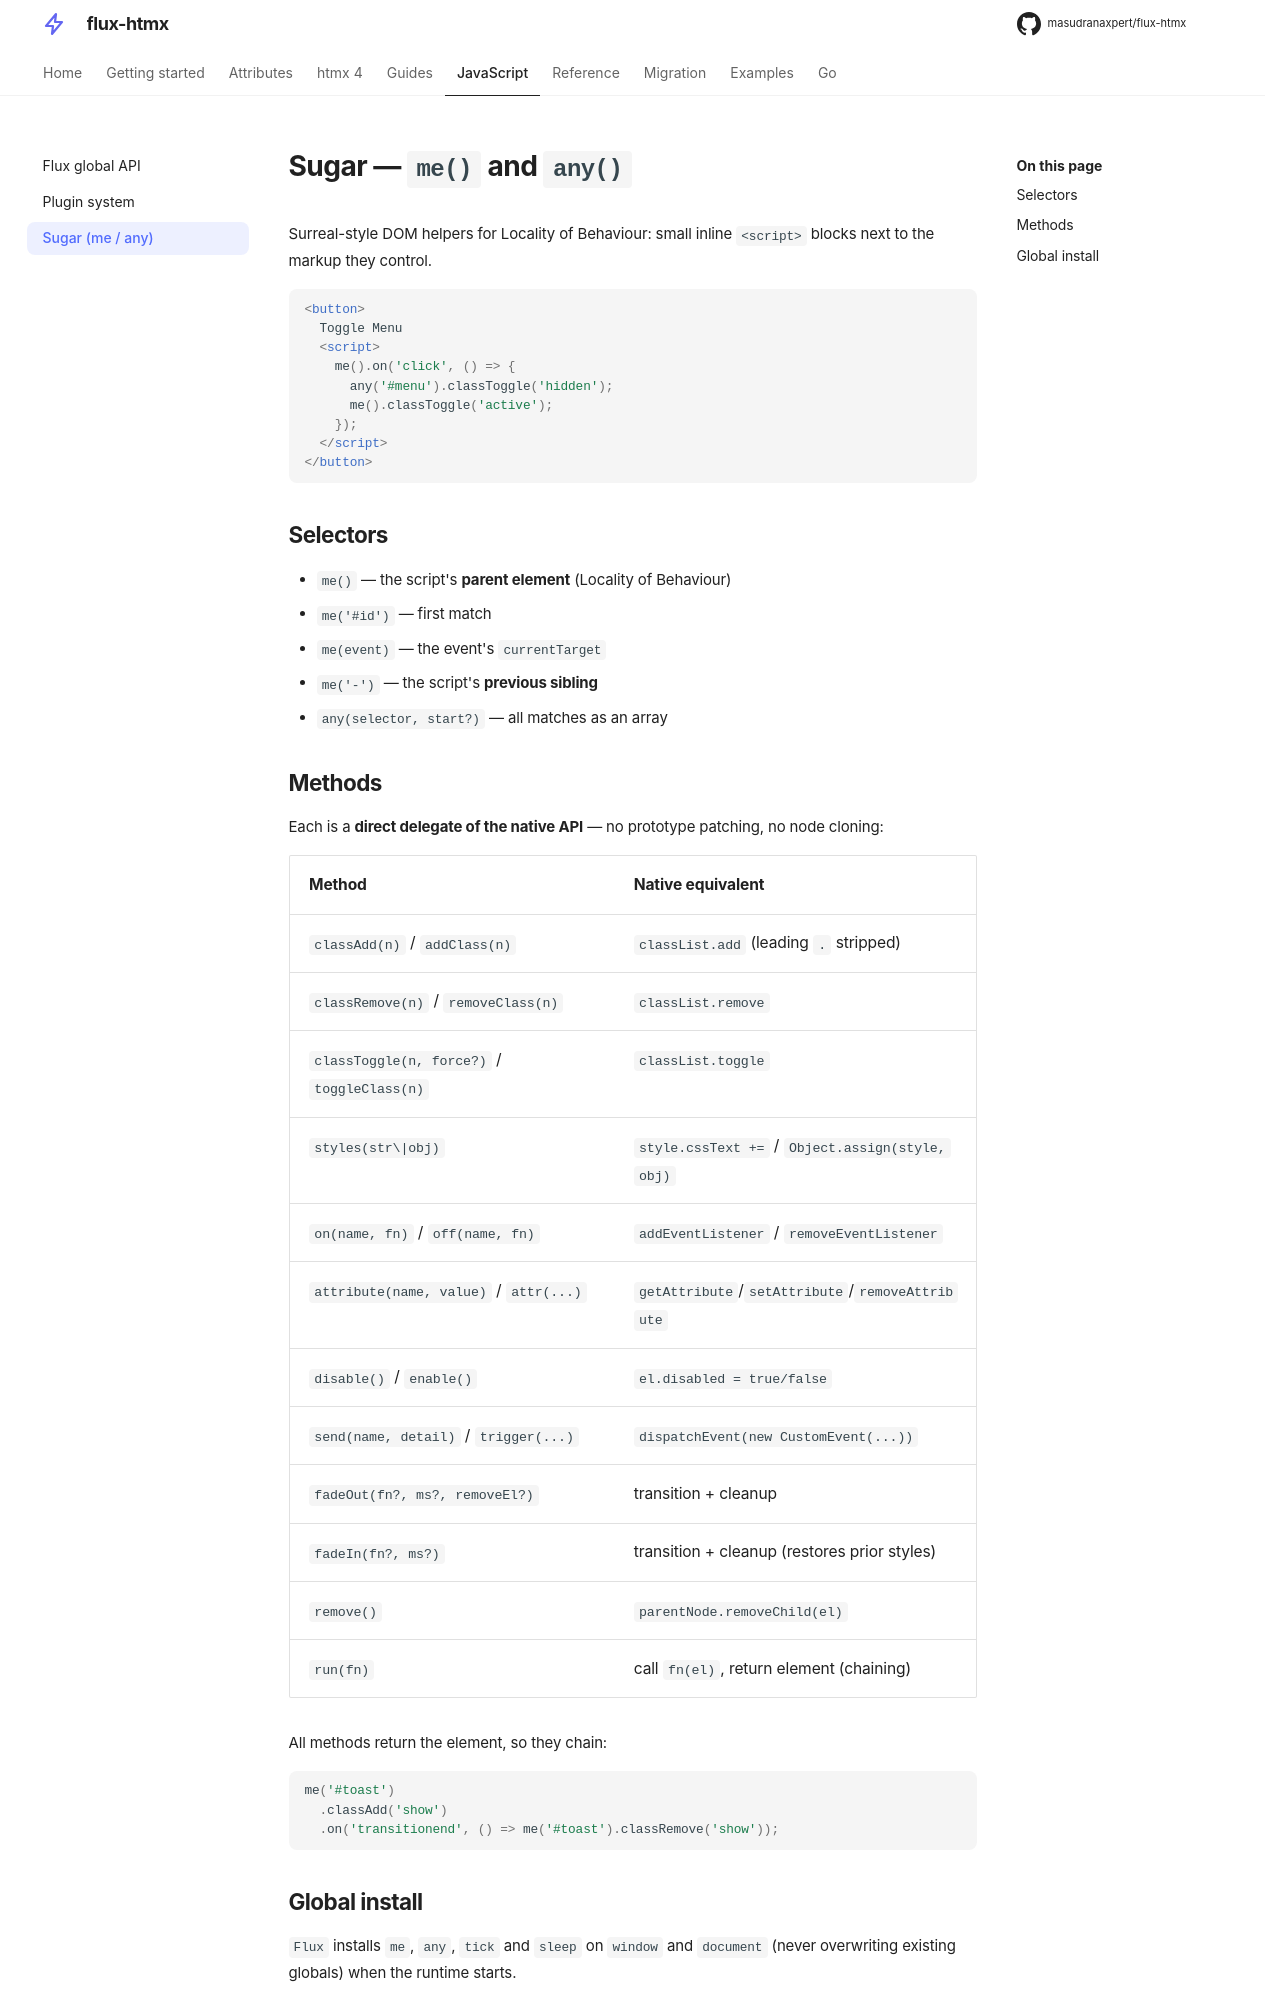

repository: masudranaxpert/flux-htmx · page: javascript/sugar/index.html · generator: mkdocs

---
title: Sugar (me / any)
---

# Sugar — `me()` and `any()`

Surreal-style DOM helpers for Locality of Behaviour: small inline `<script>` blocks
next to the markup they control.

```html
<button>
  Toggle Menu
  <script>
    me().on('click', () => {
      any('#menu').classToggle('hidden');
      me().classToggle('active');
    });
  </script>
</button>
```

## Selectors

- `me()` — the script's **parent element** (Locality of Behaviour)
- `me('#id')` — first match
- `me(event)` — the event's `currentTarget`
- `me('-')` — the script's **previous sibling**
- `any(selector, start?)` — all matches as an array

## Methods

Each is a **direct delegate of the native API** — no prototype patching, no node
cloning:

| Method                                      | Native equivalent                                |
| ------------------------------------------- | ------------------------------------------------ |
| `classAdd(n)` / `addClass(n)`               | `classList.add` (leading `.` stripped)           |
| `classRemove(n)` / `removeClass(n)`         | `classList.remove`                               |
| `classToggle(n, force?)` / `toggleClass(n)` | `classList.toggle`                               |
| `styles(str\|obj)`                          | `style.cssText +=` / `Object.assign(style, obj)` |
| `on(name, fn)` / `off(name, fn)`            | `addEventListener` / `removeEventListener`       |
| `attribute(name, value)` / `attr(...)`      | `getAttribute`/`setAttribute`/`removeAttribute`  |
| `disable()` / `enable()`                    | `el.disabled = true/false`                       |
| `send(name, detail)` / `trigger(...)`       | `dispatchEvent(new CustomEvent(...))`            |
| `fadeOut(fn?, ms?, removeEl?)`              | transition + cleanup                             |
| `fadeIn(fn?, ms?)`                          | transition + cleanup (restores prior styles)     |
| `remove()`                                  | `parentNode.removeChild(el)`                     |
| `run(fn)`                                   | call `fn(el)`, return element (chaining)         |

All methods return the element, so they chain:

```js
me('#toast')
  .classAdd('show')
  .on('transitionend', () => me('#toast').classRemove('show'));
```
